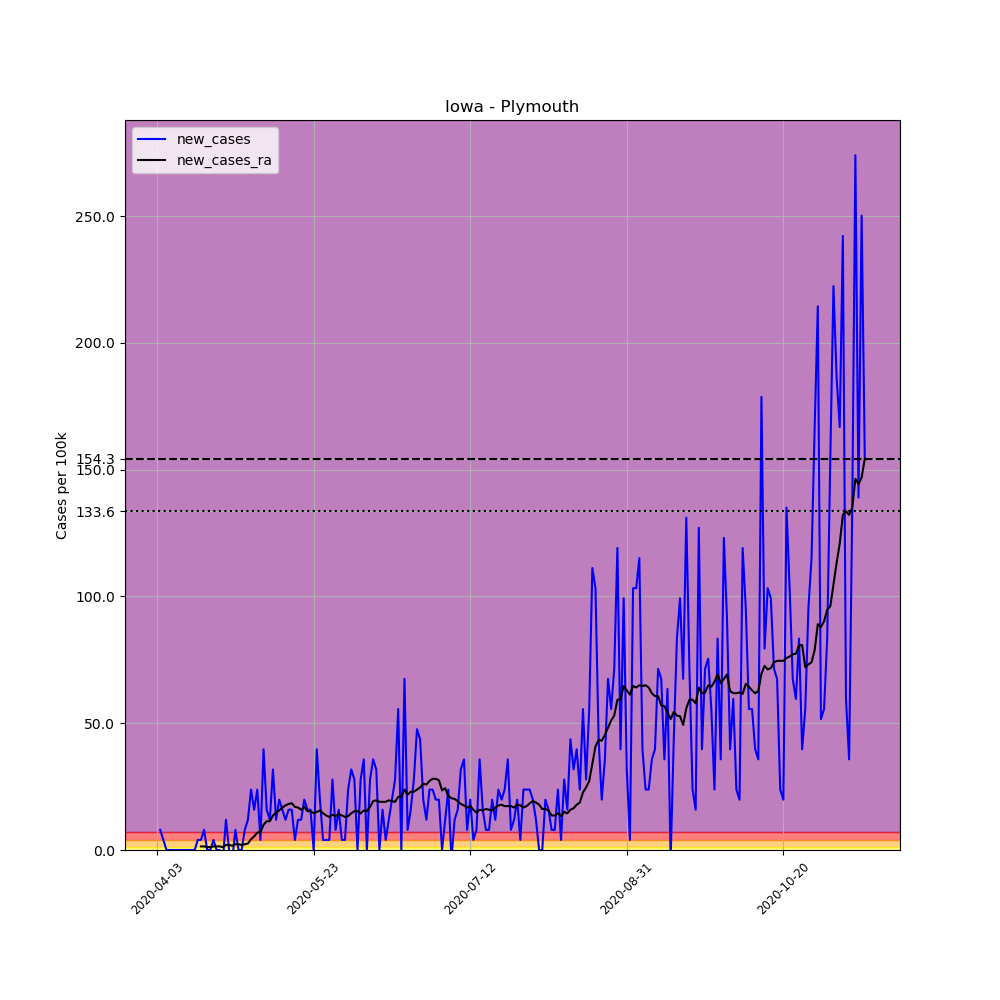

The file beside this chart, header and first rows:
, date, county, state, fips, cases, deaths, COUNTY, STNAME, CTYNAME, POPESTIMATE2019, per_100k, new_cases, new_cases_ra
545503, 2020-04-03, Plymouth, Iowa, 19149, 1, 0, 149, Iowa, Plymouth, 25177, 3.972, , 
545504, 2020-04-04, Plymouth, Iowa, 19149, 3, 0, 149, Iowa, Plymouth, 25177, 11.92, 7.944, 
545505, 2020-04-05, Plymouth, Iowa, 19149, 4, 0, 149, Iowa, Plymouth, 25177, 15.89, 3.972, 
545506, 2020-04-06, Plymouth, Iowa, 19149, 4, 0, 149, Iowa, Plymouth, 25177, 15.89, 0.0, 
545507, 2020-04-07, Plymouth, Iowa, 19149, 4, 0, 149, Iowa, Plymouth, 25177, 15.89, 0.0, 
545508, 2020-04-08, Plymouth, Iowa, 19149, 4, 0, 149, Iowa, Plymouth, 25177, 15.89, 0.0, 
545509, 2020-04-09, Plymouth, Iowa, 19149, 4, 0, 149, Iowa, Plymouth, 25177, 15.89, 0.0, 
545510, 2020-04-10, Plymouth, Iowa, 19149, 4, 0, 149, Iowa, Plymouth, 25177, 15.89, 0.0, 
545511, 2020-04-11, Plymouth, Iowa, 19149, 4, 0, 149, Iowa, Plymouth, 25177, 15.89, 0.0, 
545512, 2020-04-12, Plymouth, Iowa, 19149, 4, 0, 149, Iowa, Plymouth, 25177, 15.89, 0.0, 
545513, 2020-04-13, Plymouth, Iowa, 19149, 4, 0, 149, Iowa, Plymouth, 25177, 15.89, 0.0, 
545514, 2020-04-14, Plymouth, Iowa, 19149, 4, 0, 149, Iowa, Plymouth, 25177, 15.89, 0.0, 
545515, 2020-04-15, Plymouth, Iowa, 19149, 4, 0, 149, Iowa, Plymouth, 25177, 15.89, 0.0, 
545516, 2020-04-16, Plymouth, Iowa, 19149, 5, 0, 149, Iowa, Plymouth, 25177, 19.86, 3.972, 
545517, 2020-04-17, Plymouth, Iowa, 19149, 6, 0, 149, Iowa, Plymouth, 25177, 23.83, 3.972, 1.419
545518, 2020-04-18, Plymouth, Iowa, 19149, 8, 0, 149, Iowa, Plymouth, 25177, 31.78, 7.944, 1.419
545519, 2020-04-19, Plymouth, Iowa, 19149, 8, 0, 149, Iowa, Plymouth, 25177, 31.78, 0.0, 1.135
545520, 2020-04-20, Plymouth, Iowa, 19149, 8, 0, 149, Iowa, Plymouth, 25177, 31.78, 0.0, 1.135
545521, 2020-04-21, Plymouth, Iowa, 19149, 9, 0, 149, Iowa, Plymouth, 25177, 35.75, 3.972, 1.419
545522, 2020-04-22, Plymouth, Iowa, 19149, 9, 0, 149, Iowa, Plymouth, 25177, 35.75, 0.0, 1.419
545523, 2020-04-23, Plymouth, Iowa, 19149, 9, 0, 149, Iowa, Plymouth, 25177, 35.75, 0.0, 1.419
545524, 2020-04-24, Plymouth, Iowa, 19149, 8, 0, 149, Iowa, Plymouth, 25177, 31.78, -3.972, 1.135
545525, 2020-04-25, Plymouth, Iowa, 19149, 11, 0, 149, Iowa, Plymouth, 25177, 43.69, 11.92, 1.986
545526, 2020-04-26, Plymouth, Iowa, 19149, 11, 0, 149, Iowa, Plymouth, 25177, 43.69, 0.0, 1.986
545527, 2020-04-27, Plymouth, Iowa, 19149, 10, 0, 149, Iowa, Plymouth, 25177, 39.72, -3.972, 1.702
545528, 2020-04-28, Plymouth, Iowa, 19149, 12, 0, 149, Iowa, Plymouth, 25177, 47.66, 7.944, 2.27
545529, 2020-04-29, Plymouth, Iowa, 19149, 12, 0, 149, Iowa, Plymouth, 25177, 47.66, 0.0, 2.27
545530, 2020-04-30, Plymouth, Iowa, 19149, 12, 0, 149, Iowa, Plymouth, 25177, 47.66, 0.0, 1.986
545531, 2020-05-01, Plymouth, Iowa, 19149, 14, 0, 149, Iowa, Plymouth, 25177, 55.61, 7.944, 2.27
545532, 2020-05-02, Plymouth, Iowa, 19149, 17, 0, 149, Iowa, Plymouth, 25177, 67.52, 11.92, 2.553
545533, 2020-05-03, Plymouth, Iowa, 19149, 23, 0, 149, Iowa, Plymouth, 25177, 91.35, 23.83, 4.256
545534, 2020-05-04, Plymouth, Iowa, 19149, 27, 0, 149, Iowa, Plymouth, 25177, 107.2, 15.89, 5.39
545535, 2020-05-05, Plymouth, Iowa, 19149, 33, 0, 149, Iowa, Plymouth, 25177, 131.1, 23.83, 6.809
545536, 2020-05-06, Plymouth, Iowa, 19149, 34, 0, 149, Iowa, Plymouth, 25177, 135, 3.972, 7.093
545537, 2020-05-07, Plymouth, Iowa, 19149, 44, 0, 149, Iowa, Plymouth, 25177, 174.8, 39.72, 9.93
545538, 2020-05-08, Plymouth, Iowa, 19149, 48, 0, 149, Iowa, Plymouth, 25177, 190.7, 15.89, 11.35
545539, 2020-05-09, Plymouth, Iowa, 19149, 51, 0, 149, Iowa, Plymouth, 25177, 202.6, 11.92, 11.35
545540, 2020-05-10, Plymouth, Iowa, 19149, 59, 0, 149, Iowa, Plymouth, 25177, 234.3, 31.78, 13.62
545541, 2020-05-11, Plymouth, Iowa, 19149, 62, 0, 149, Iowa, Plymouth, 25177, 246.3, 11.92, 14.75
545542, 2020-05-12, Plymouth, Iowa, 19149, 67, 0, 149, Iowa, Plymouth, 25177, 266.1, 19.86, 15.6
545543, 2020-05-13, Plymouth, Iowa, 19149, 71, 0, 149, Iowa, Plymouth, 25177, 282, 15.89, 16.74
545544, 2020-05-14, Plymouth, Iowa, 19149, 74, 0, 149, Iowa, Plymouth, 25177, 293.9, 11.92, 17.59
545545, 2020-05-15, Plymouth, Iowa, 19149, 78, 0, 149, Iowa, Plymouth, 25177, 309.8, 15.89, 18.16
545546, 2020-05-16, Plymouth, Iowa, 19149, 82, 0, 149, Iowa, Plymouth, 25177, 325.7, 15.89, 18.44
545547, 2020-05-17, Plymouth, Iowa, 19149, 83, 0, 149, Iowa, Plymouth, 25177, 329.7, 3.972, 17.02
545548, 2020-05-18, Plymouth, Iowa, 19149, 86, 0, 149, Iowa, Plymouth, 25177, 341.6, 11.92, 16.74
545549, 2020-05-19, Plymouth, Iowa, 19149, 89, 0, 149, Iowa, Plymouth, 25177, 353.5, 11.92, 15.89
545550, 2020-05-20, Plymouth, Iowa, 19149, 94, 0, 149, Iowa, Plymouth, 25177, 373.4, 19.86, 17.02
545551, 2020-05-21, Plymouth, Iowa, 19149, 98, 0, 149, Iowa, Plymouth, 25177, 389.2, 15.89, 15.32
545552, 2020-05-22, Plymouth, Iowa, 19149, 102, 0, 149, Iowa, Plymouth, 25177, 405.1, 15.89, 15.32
545553, 2020-05-23, Plymouth, Iowa, 19149, 102, 0, 149, Iowa, Plymouth, 25177, 405.1, 0.0, 14.47
545554, 2020-05-24, Plymouth, Iowa, 19149, 112, 0, 149, Iowa, Plymouth, 25177, 444.9, 39.72, 15.04
545555, 2020-05-25, Plymouth, Iowa, 19149, 117, 0, 149, Iowa, Plymouth, 25177, 464.7, 19.86, 15.6
545556, 2020-05-26, Plymouth, Iowa, 19149, 118, 1, 149, Iowa, Plymouth, 25177, 468.7, 3.972, 14.47
545557, 2020-05-27, Plymouth, Iowa, 19149, 119, 1, 149, Iowa, Plymouth, 25177, 472.7, 3.972, 13.62
545558, 2020-05-28, Plymouth, Iowa, 19149, 120, 1, 149, Iowa, Plymouth, 25177, 476.6, 3.972, 13.05
545559, 2020-05-29, Plymouth, Iowa, 19149, 127, 2, 149, Iowa, Plymouth, 25177, 504.4, 27.8, 13.9
545560, 2020-05-30, Plymouth, Iowa, 19149, 129, 2, 149, Iowa, Plymouth, 25177, 512.4, 7.944, 13.33
545561, 2020-05-31, Plymouth, Iowa, 19149, 133, 2, 149, Iowa, Plymouth, 25177, 528.3, 15.89, 14.19
545562, 2020-06-01, Plymouth, Iowa, 19149, 134, 2, 149, Iowa, Plymouth, 25177, 532.2, 3.972, 13.62
... 167 more rows
